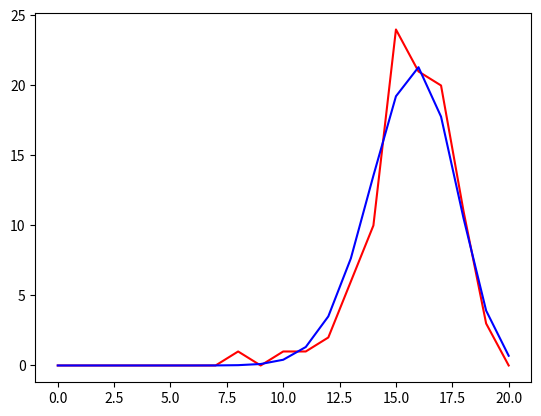

Write the Python code that produced this figure.
import matplotlib.pyplot as mp
import random as rd
import scipy.special as sci
import time

def expBern(p):
    nb=int(p*100)
    nbAlea=rd.randint(1,100)
    if nbAlea<=nb:
        return 1
    return 0

def schemaBern(n,p):
    L=[]
    for i in range(n):
        L.append(expBern(p))
    return L

def nbSuc(n,p):
    tot=0
    L=schemaBern(n,p)
    for i in range(len(L)):
        if L[i]==1:
            tot=tot+1
    return tot

def distribution(n,p,nbExp):
    L=[0]*(n+1)
    for i in range(nbExp):
        t=nbSuc(n,p)
        L[t]=L[t]+1
    return L

def binomFD(n,p,k):
    return sci.comb(n,k,exact=True)*p**k*(1-p)**(n-k)    

p=0.78
n=20
nbExp=100
L=distribution(n,p,nbExp)
listeAbs=[i for i in range(0,n+1) ]
LTheo=[nbExp*binomFD(n,p,i) for i in range(0,n+1)]
mp.plot(listeAbs,L,'r')
mp.plot(listeAbs,LTheo,'b')
mp.show()
